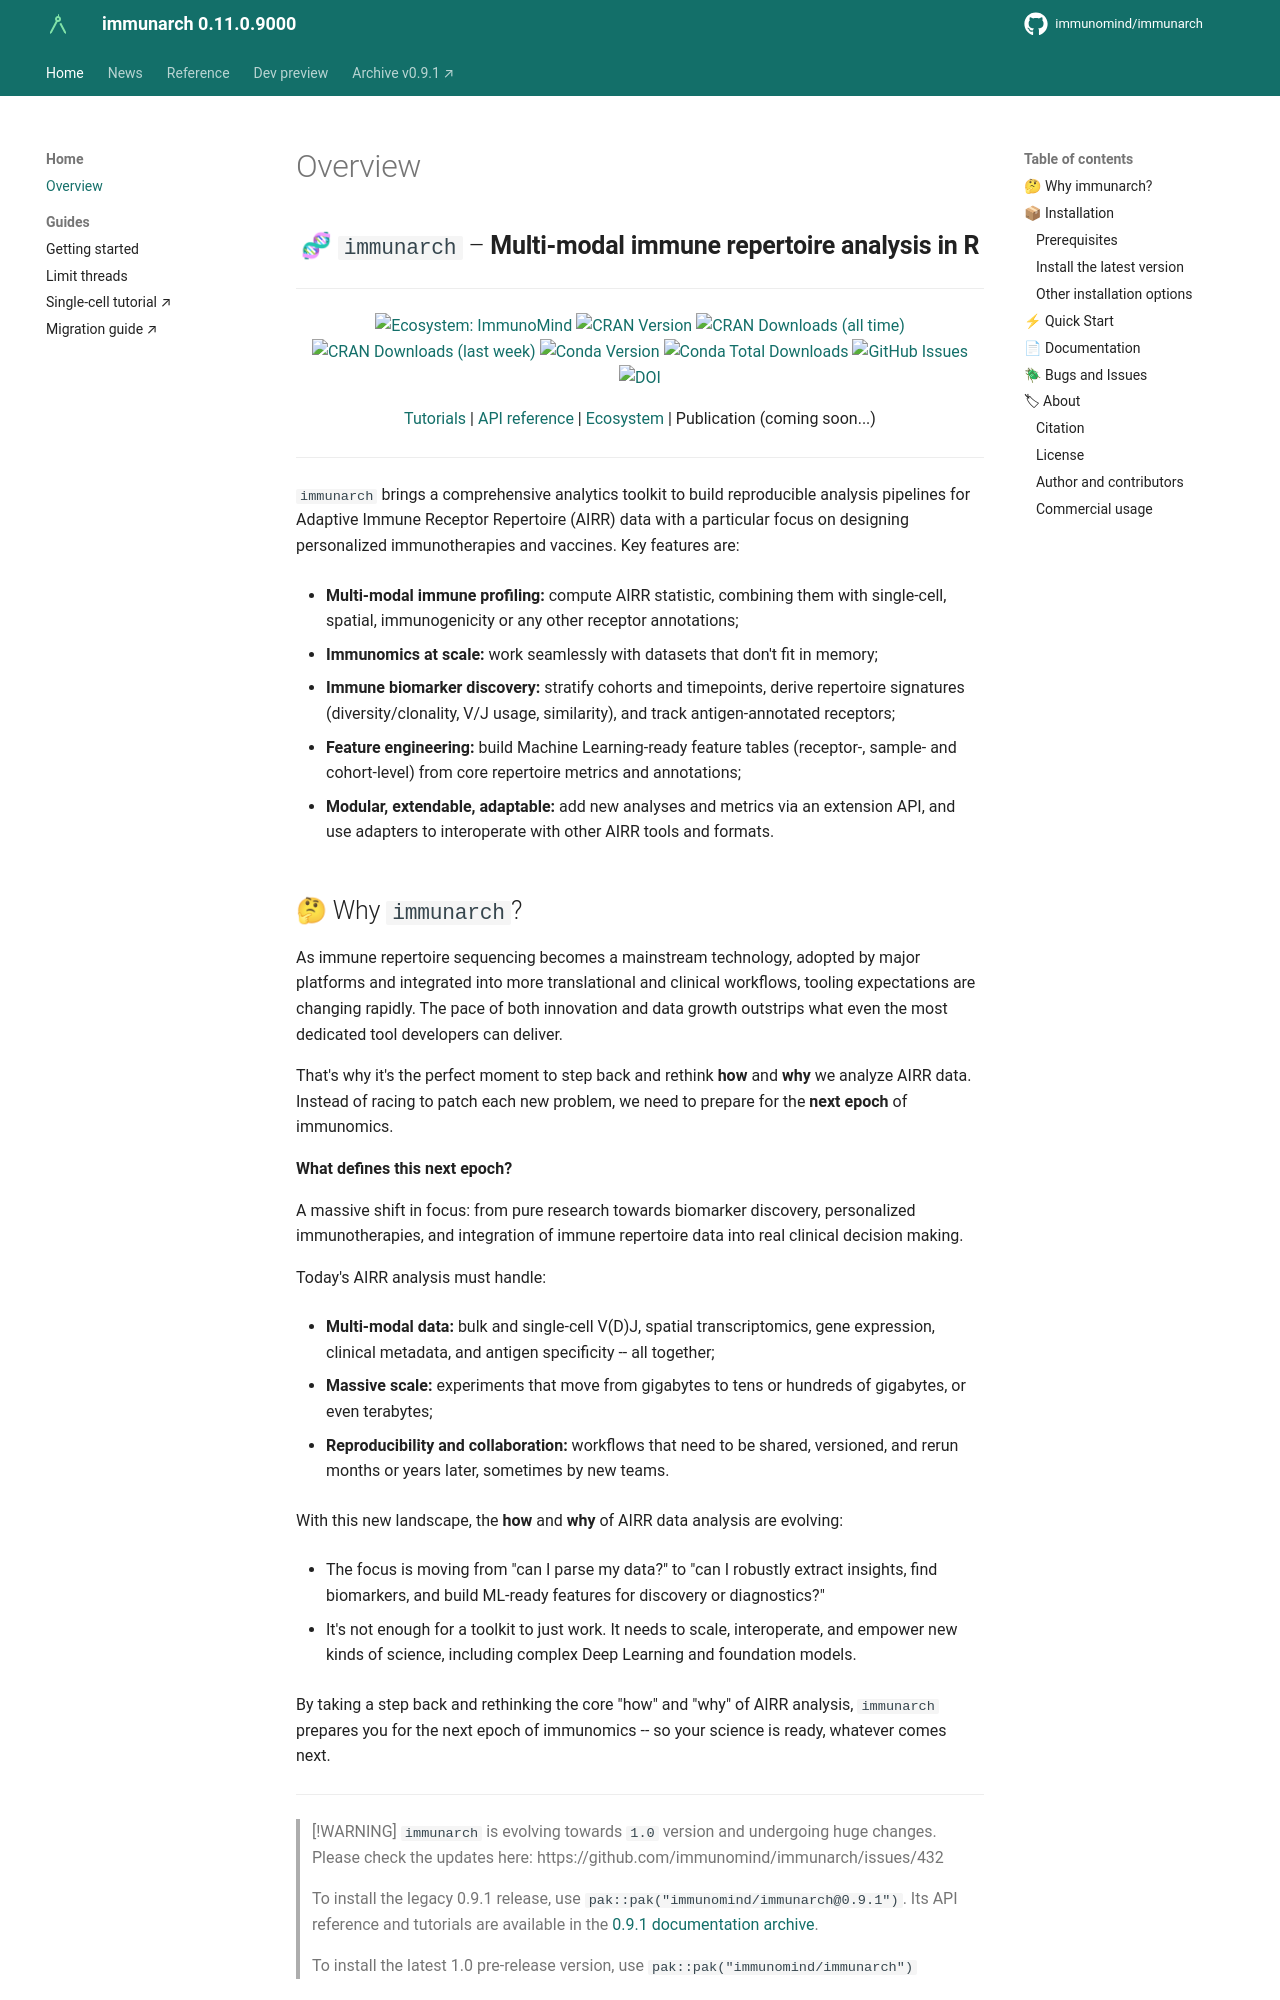

repository: immunomind/immunarch · page: index.html · generator: mkdocs

<div align="center">
  <h2>🧬 <code>immunarch</code> – <strong>Multi-modal immune repertoire analysis in R</strong></h2>
</div>

---

<div align="center">
  <a href="https://github.com/immunomind">
    <img alt="Ecosystem: ImmunoMind"
         src="https://img.shields.io/badge/ecosystem-ImmunoMind-orange?style=flat-square">
  </a>
  <a href="https://cran.r-project.org/package=immunarch">
    <img alt="CRAN Version"
         src="https://www.r-pkg.org/badges/version-ago/immunarch?style=flat-square">
  </a>
  <a href="https://www.r-pkg.org/pkg/immunarch">
    <img alt="CRAN Downloads (all time)"
         src="https://cranlogs.r-pkg.org/badges/grand-total/immunarch">
  </a>
  <a href="https://www.r-pkg.org/pkg/immunarch">
    <img alt="CRAN Downloads (last week)"
         src="https://cranlogs.r-pkg.org/badges/last-week/immunarch">
  </a>
  <a href="https://anaconda.org/conda-forge/r-immunarch">
    <img alt="Conda Version"
         src="https://anaconda.org/conda-forge/r-immunarch/badges/version.svg">
  </a>
  <a href="https://anaconda.org/conda-forge/r-immunarch">
    <img alt="Conda Total Downloads"
         src="https://anaconda.org/conda-forge/r-immunarch/badges/downloads.svg">
  </a>
  <a href="https://github.com/immunomind/immunarch/issues">
    <img alt="GitHub Issues"
         src="https://img.shields.io/github/issues/immunomind/immunarch?style=flat-square">
  </a>
  <a href="https://doi.org/10.5281/zenodo.3367200">
    <img alt="DOI"
         src="https://zenodo.org/badge/DOI/10.5281/zenodo.3367200.svg">
  </a>
</div>

<p align="center">
  <a href="https://immunomind.github.io/docs/tutorials/single_cell/">Tutorials</a>
  |
  <a href="https://immunomind.github.io/docs/api/reference/">API reference</a>
  |
  <a href=https://immunomind.github.io/docs/>Ecosystem</a>
  |
  Publication (coming soon...)
</p>

---

`immunarch` brings a comprehensive analytics toolkit to build reproducible analysis
pipelines for Adaptive Immune Receptor Repertoire (AIRR) data with a particular focus on
designing personalized immunotherapies and vaccines. Key features are:

- **Multi-modal immune profiling:** compute AIRR statistic, combining them with
  single-cell, spatial, immunogenicity or any other receptor annotations;

- **Immunomics at scale:** work seamlessly with datasets that don't fit in memory;

- **Immune biomarker discovery:** stratify cohorts and timepoints, derive repertoire
  signatures (diversity/clonality, V/J usage, similarity), and track antigen-annotated
  receptors;

- **Feature engineering:** build Machine Learning-ready feature tables (receptor-,
  sample- and cohort-level) from core repertoire metrics and annotations;

- **Modular, extendable, adaptable:** add new analyses and metrics via an extension API,
  and use adapters to interoperate with other AIRR tools and formats.

<a name="why-immunarch"></a>
